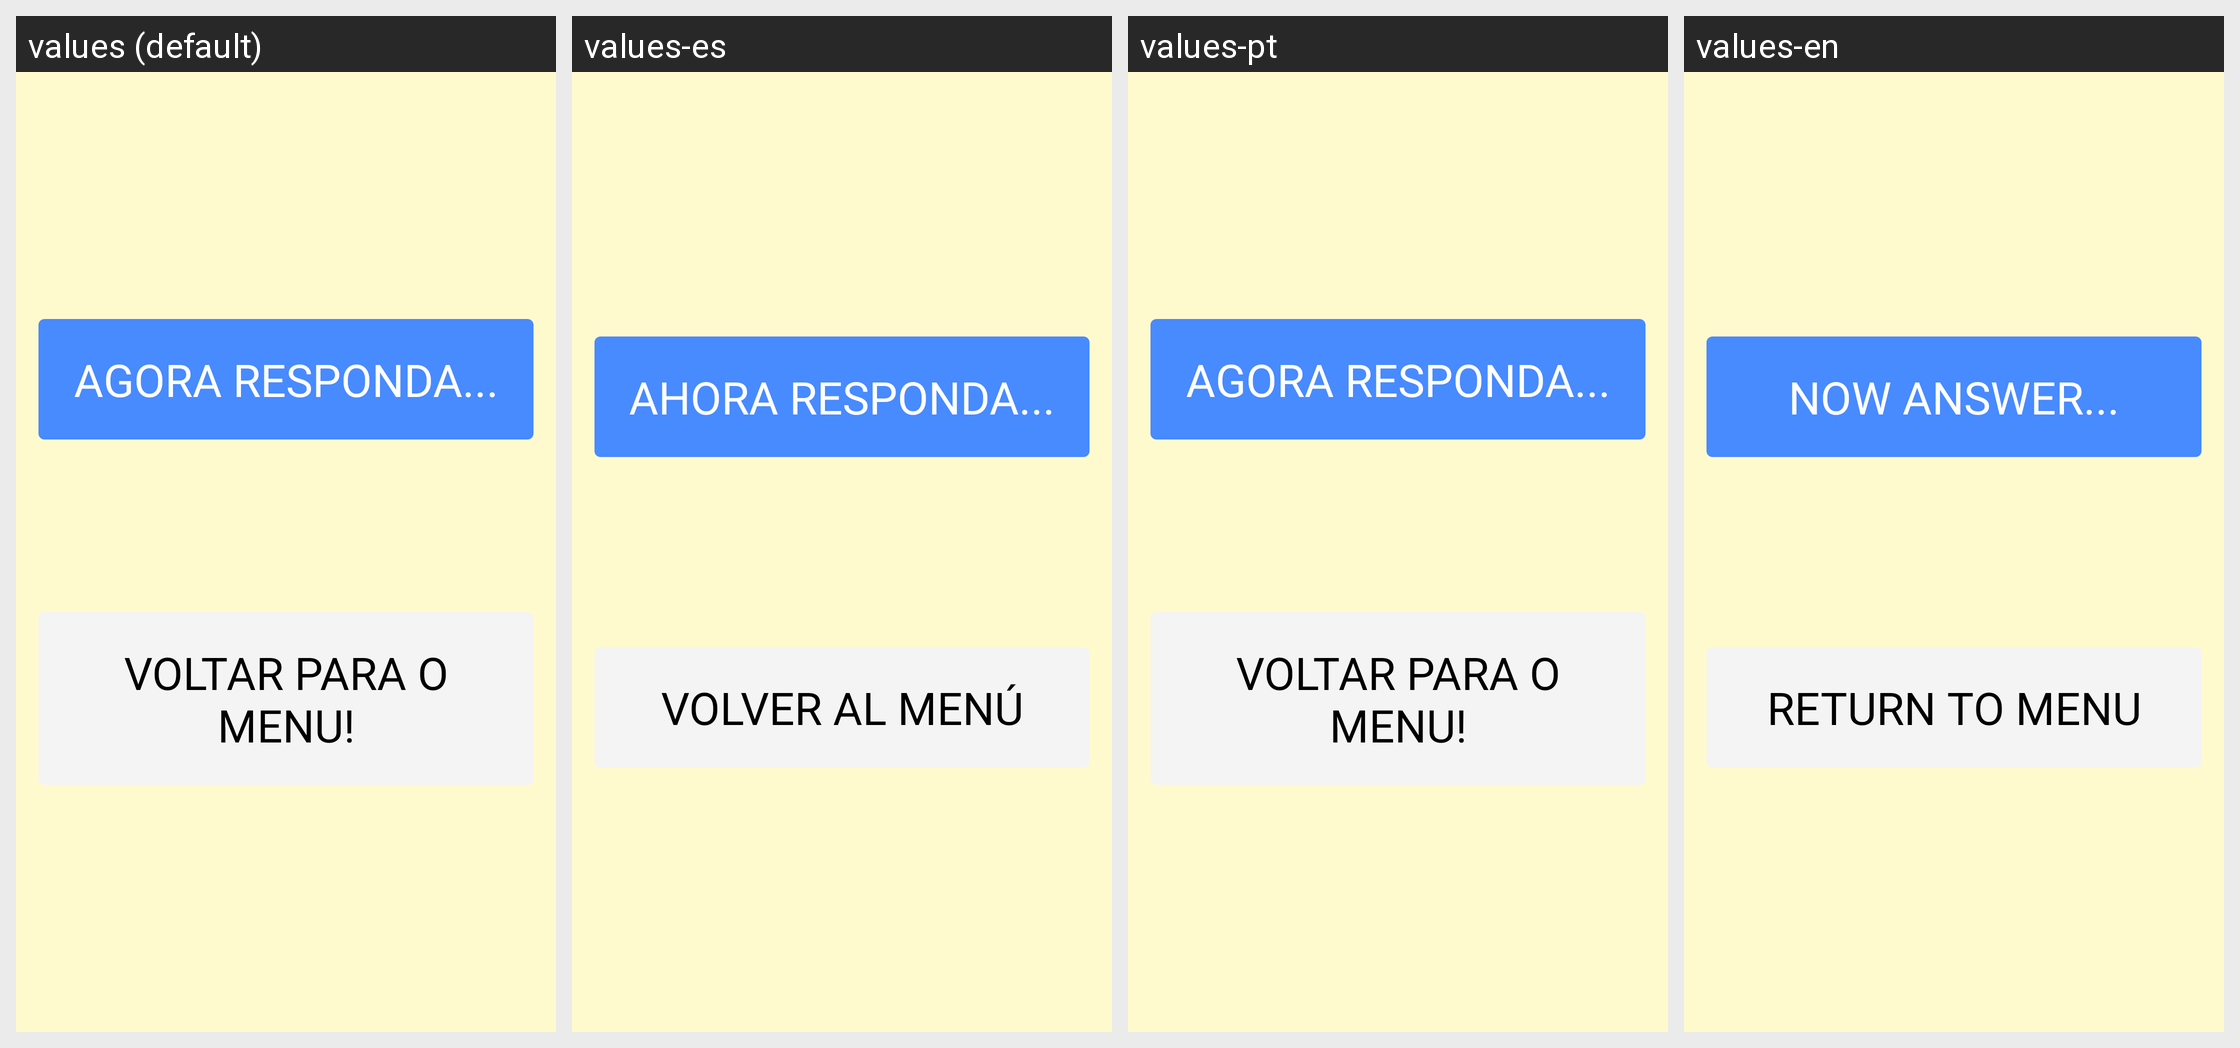

Here is an Android app screen in its default locale and in the app's own translations. Write out the translated-string differences for the strings that appear on this screen.
Android screen res/layout/fragment_choose_button.xml rendered under 4 locales, left to right: values (default), values-es, values-pt, values-en. Device: Nexus 5 (rendered at 1080×1920; each locale shown at half size, 540×960, under a caption strip naming it); theme android:Theme.Holo.NoActionBar.Fullscreen.
Strings drawn on this screen, with the default value and each locale's value (text and hints the layout hard-codes, and strings that could not be matched under every locale, appear in the picture but are not listed):

nowAnswerLabel
  values: AGORA RESPONDA...
  values-es: AHORA RESPONDA...
  values-pt: AGORA RESPONDA...
  values-en: NOW ANSWER...

backToMenuLabel
  values: VOLTAR PARA O MENU!
  values-es: VOLVER AL MENÚ
  values-pt: VOLTAR PARA O MENU!
  values-en: RETURN TO MENU
